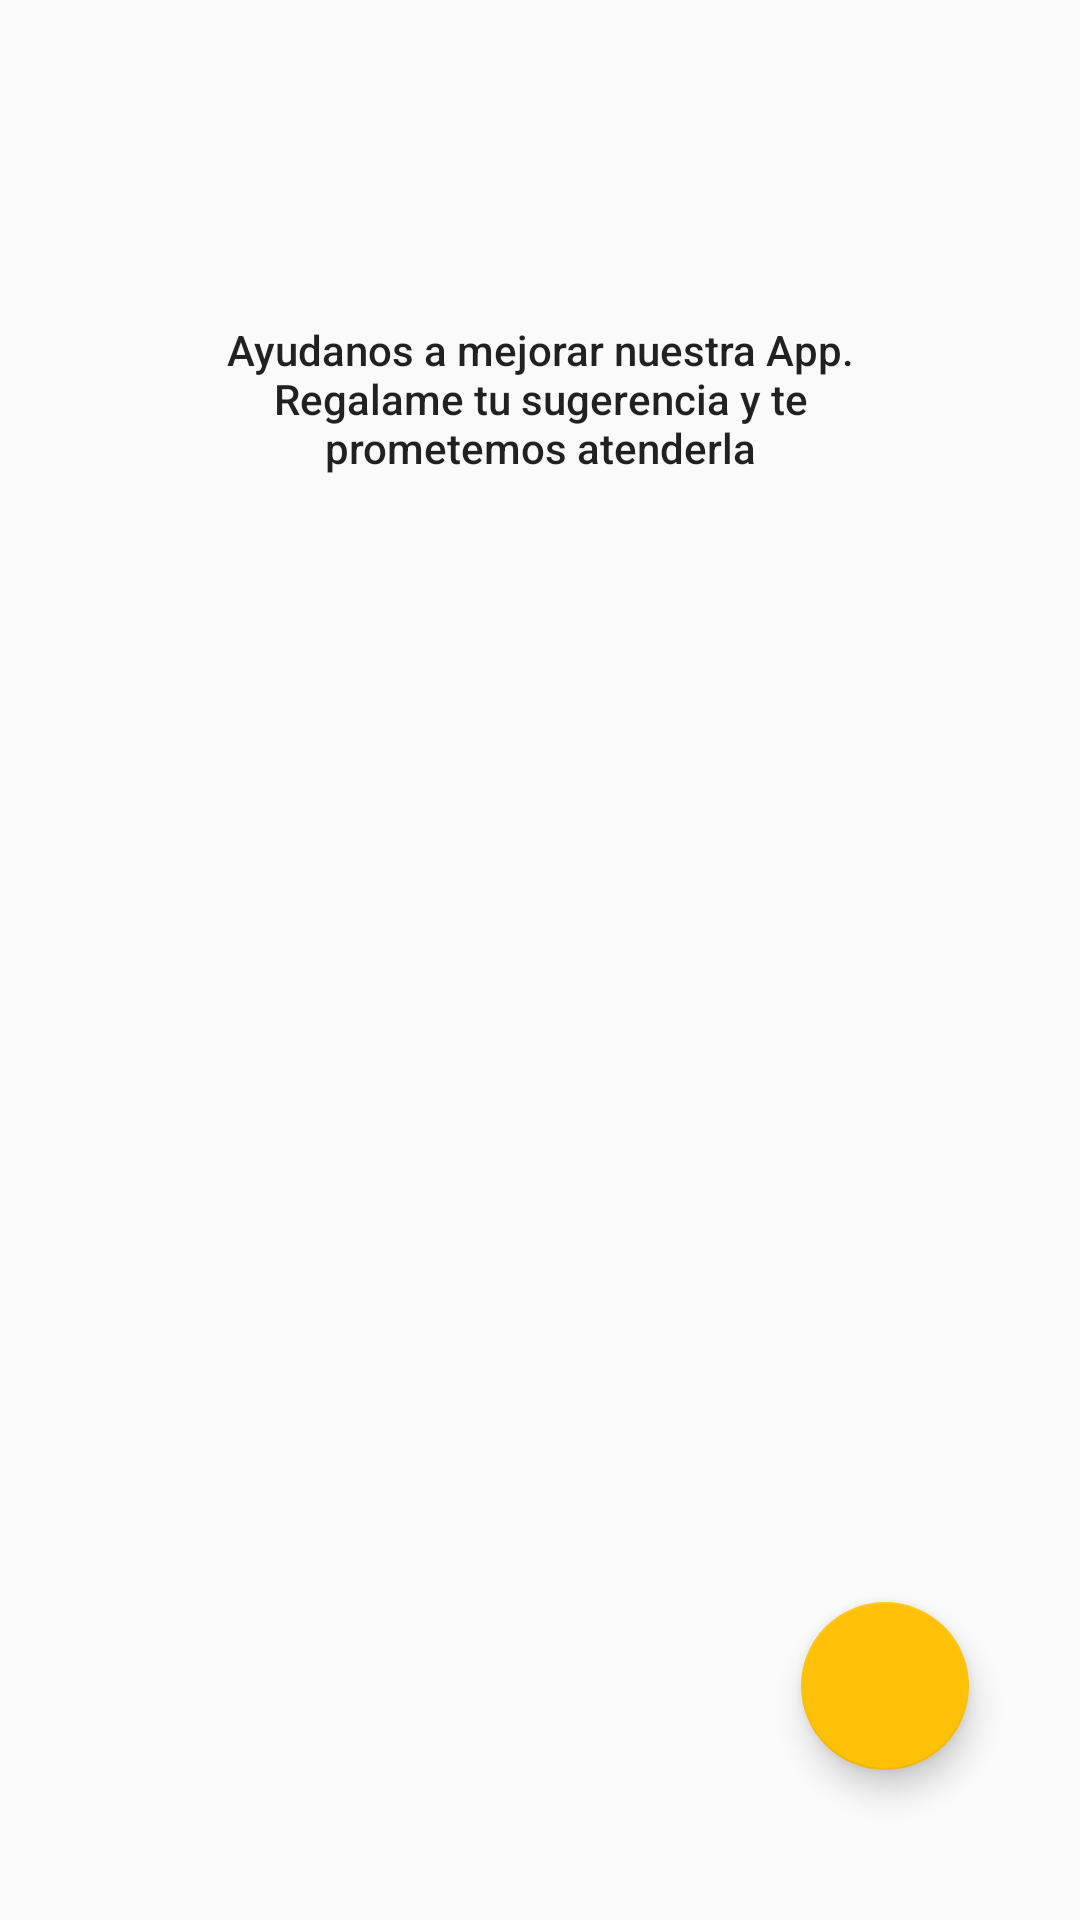

Reconstruct the res/layout file that produces this screen, plus the resources it refers to.
<!-- AndroidManifest.xml: application theme AppTheme -->
<!-- res/layout/fragment_sugerencias.xml -->
<RelativeLayout xmlns:android="http://schemas.android.com/apk/res/android"
    xmlns:tools="http://schemas.android.com/tools"
    xmlns:app="http://schemas.android.com/apk/res-auto"
    android:layout_width="match_parent"
    android:layout_height="match_parent"
    android:orientation="vertical"
    tools:context="co.edu.uniquindio.android.electiva.campus_uq.fragments.SugerenciasFragment">

    

    <android.support.design.widget.FloatingActionButton
        android:id="@+id/nueva_sugerencia"
        android:layout_width="wrap_content"
        android:layout_height="wrap_content"
        android:src="@drawable/ic_action_content_mail"
        android:tint="@color/colorPrimary"
        app:backgroundTint="@color/colorAccent"
        app:fabSize="normal"
        android:layout_gravity="right|bottom"
        android:layout_marginRight="37dp"
        android:layout_marginEnd="37dp"
        android:layout_marginBottom="50dp"
        android:layout_alignParentBottom="true"
        android:layout_alignParentRight="true"
        android:layout_alignParentEnd="true"
        android:clickable="true" />

    <TextView
        android:layout_width="wrap_content"
        android:layout_height="wrap_content"
        android:text="@string/review_wel_mensaje"
        android:id="@+id/textView2"
        android:layout_marginLeft="70dp"
        android:layout_marginRight="70dp"
        android:textAlignment="center"
        android:textAppearance="@style/TextAppearance.AppCompat.Body2"
        android:layout_alignParentTop="true"
        android:layout_marginTop="107dp" />

</RelativeLayout>
<!-- resources referenced by this layout -->
<resources>
  <color name="colorAccent">#FFC107</color>
  <color name="colorPrimary">#019949</color>
  <string name="review_wel_mensaje">Ayudanos a mejorar nuestra App. Regalame tu sugerencia y te prometemos atenderla</string>
  <style name="AppTheme" parent="Theme.AppCompat.Light.DarkActionBar">
          
          <item name="colorPrimary">@color/colorPrimary</item>
          <item name="colorPrimaryDark">@color/colorPrimaryDark</item>
          <item name="colorAccent">@color/colorAccent</item> 
  
  
      </style>
  <color name="colorPrimaryDark">#43B479</color>
</resources>
